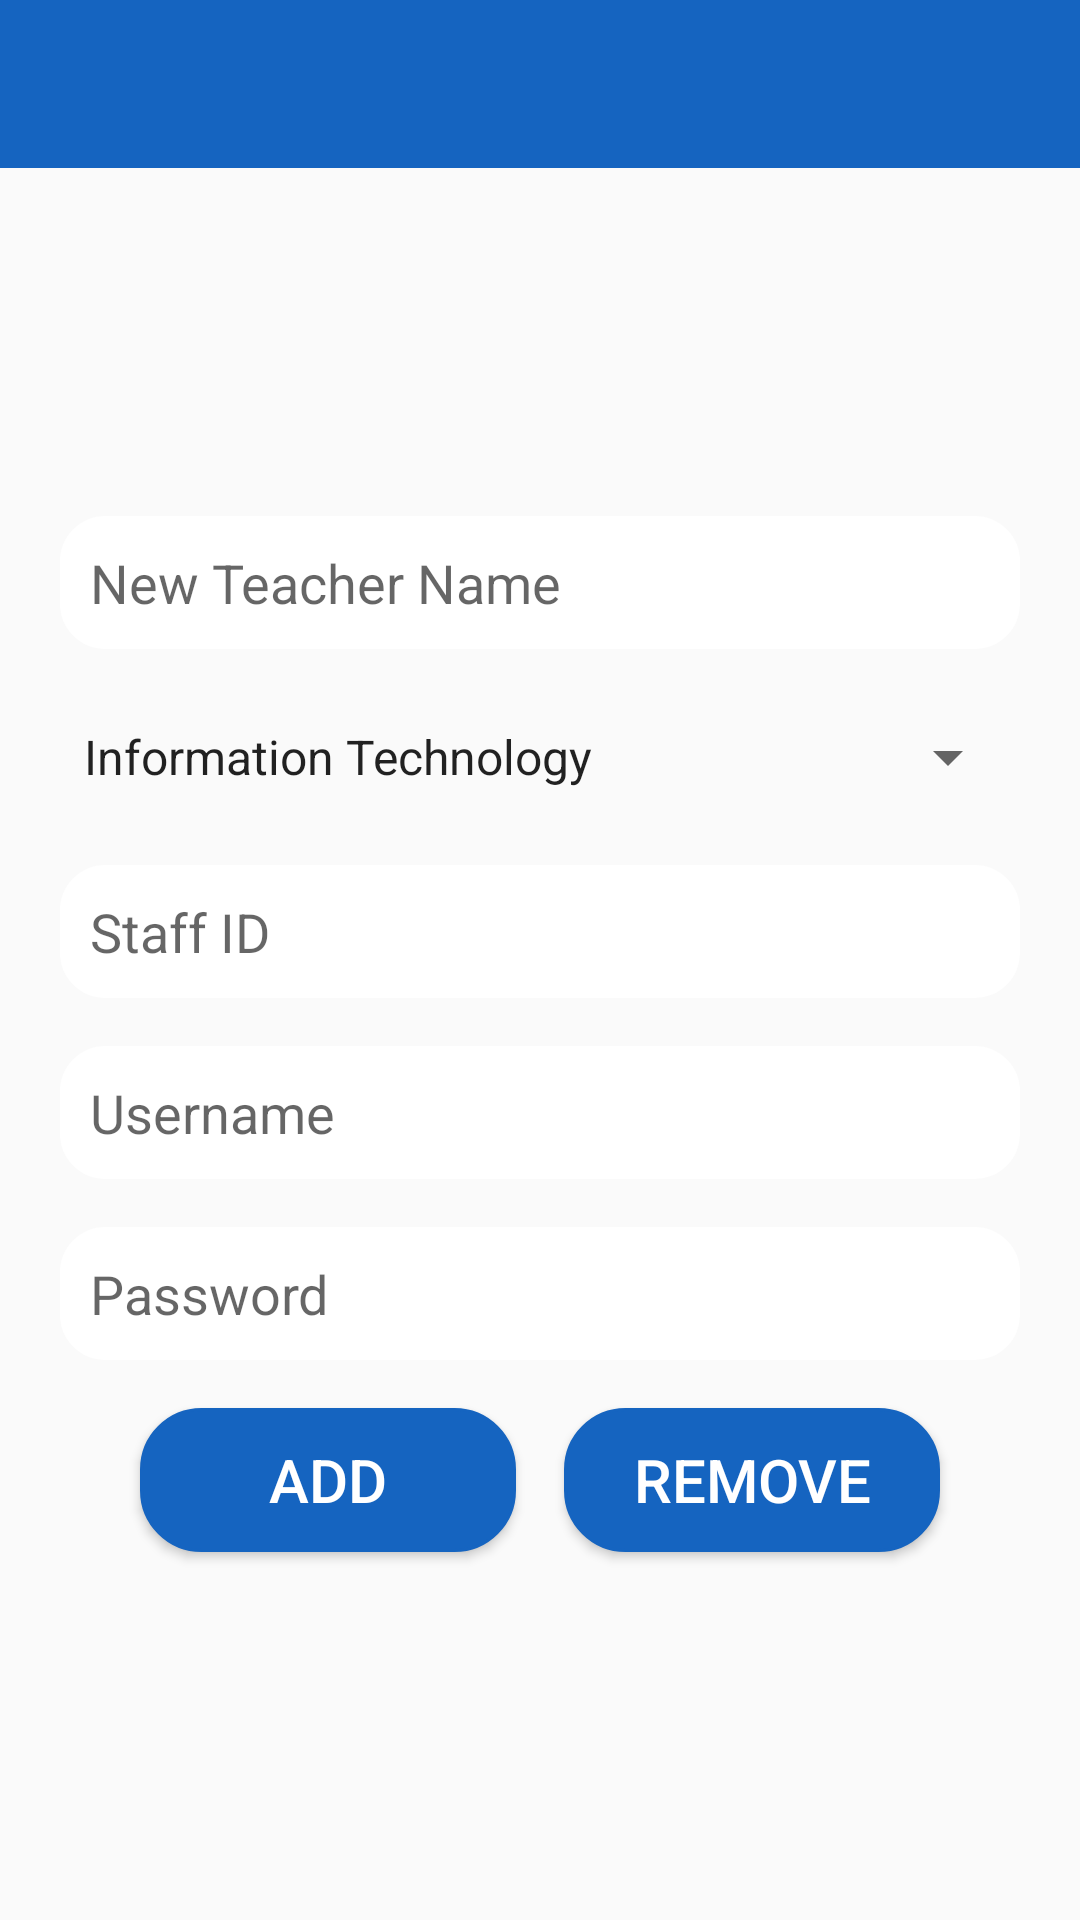

This screen was rendered from an Android layout file. Write that file and the resources it references.
<!-- AndroidManifest.xml: application theme AppTheme -->
<!-- res/layout/activity_add_teacher.xml -->
<?xml version="1.0" encoding="utf-8"?>
<LinearLayout xmlns:android="http://schemas.android.com/apk/res/android"
    xmlns:app="http://schemas.android.com/apk/res-auto"
    xmlns:tools="http://schemas.android.com/tools"
    android:layout_width="match_parent"
    android:layout_height="match_parent"
    android:background="@drawable/recta"
    android:orientation="vertical"
    tools:context="com.project.minor.e_attendance.AddTeacher">

    <include
        android:id="@+id/ftoolbar"
        layout="@layout/appbar"
        android:layout_width="match_parent"
        android:layout_height="wrap_content"
        tools:layout_editor_absoluteX="8dp"
        />
    <com.google.android.material.tabs.TabLayout
        android:id="@+id/tabs2"
        android:layout_width="match_parent"
        android:layout_height="wrap_content"
        app:tabMode="fixed"
        app:tabGravity="fill" />
    <LinearLayout
        android:layout_width="match_parent"
        android:layout_height="wrap_content"
        android:layout_marginLeft="10dp"
        android:layout_marginTop="50dp"
        android:layout_marginRight="10dp"
        android:background="@drawable/bottom"
        android:orientation="vertical"
        android:padding="10dp"
        >

        <EditText
            android:id="@+id/tename"
            android:layout_width="match_parent"
            android:layout_height="wrap_content"
            android:layout_marginTop="8dp"
            android:layout_marginBottom="8dp"
            android:ems="10"
            android:hint="New Teacher Name"
            android:inputType="textPersonName"
            app:layout_constraintBottom_toBottomOf="parent"
            app:layout_constraintTop_toTopOf="parent"
            app:layout_constraintVertical_bias="0.055"
            tools:layout_editor_absoluteX="8dp" />

        <Spinner
            android:id="@+id/tspbranch"
            android:layout_width="match_parent"
            android:layout_height="40dp"
            android:layout_marginTop="8dp"
            android:layout_marginBottom="8dp"
            android:entries="@array/branches"
            app:layout_constraintBottom_toBottomOf="parent"
            app:layout_constraintTop_toTopOf="parent"
            app:layout_constraintVertical_bias="0.549"
            tools:layout_editor_absoluteX="8dp" />

        <EditText
            android:id="@+id/tid"
            android:layout_width="match_parent"
            android:layout_height="wrap_content"
            android:layout_marginTop="8dp"
            android:layout_marginBottom="8dp"
            android:ems="10"
            android:hint="Staff ID"
            android:inputType="textPersonName"
            app:layout_constraintBottom_toBottomOf="parent"
            app:layout_constraintTop_toTopOf="parent"
            app:layout_constraintVertical_bias="0.221"
            tools:layout_editor_absoluteX="8dp" />



        <EditText
            android:id="@+id/tusername"
            android:layout_width="match_parent"
            android:layout_height="wrap_content"
            android:layout_marginTop="8dp"
            android:layout_marginBottom="8dp"
            android:ems="10"
            android:hint="Username"
            android:inputType="textPersonName"
            app:layout_constraintBottom_toBottomOf="parent"
            app:layout_constraintTop_toTopOf="parent"
            app:layout_constraintVertical_bias="0.378"
            tools:layout_editor_absoluteX="8dp" />




        <EditText
            android:id="@+id/tpass"
            android:layout_width="match_parent"
            android:layout_height="wrap_content"
            android:layout_marginTop="8dp"
            android:layout_marginBottom="8dp"
            android:ems="10"
            android:hint="Password"
            android:inputType="textPassword"
            app:layout_constraintBottom_toBottomOf="parent"
            app:layout_constraintTop_toTopOf="parent"
            app:layout_constraintVertical_bias="0.701"
            tools:layout_editor_absoluteX="8dp" />


        <LinearLayout
            android:layout_width="match_parent"
            android:layout_height="wrap_content"
            android:layout_gravity="center"
            android:gravity="center"
            android:orientation="horizontal"
            android:weightSum="3">

            <Button
                android:id="@+id/addbutton"
                android:layout_width="wrap_content"
                android:layout_height="wrap_content"
                android:layout_marginStart="8dp"
                android:layout_marginLeft="8dp"
                android:layout_marginTop="8dp"
                android:layout_marginEnd="8dp"
                android:layout_marginRight="8dp"
                android:layout_marginBottom="8dp"
                android:layout_weight="1"
                android:background="@drawable/button"
                android:onClick="addTeacher"
                android:text="Add"
                android:textColor="@android:color/white"
                android:textSize="20dp"
                app:layout_constraintBottom_toBottomOf="parent"
                app:layout_constraintHorizontal_bias="0.171"
                app:layout_constraintLeft_toLeftOf="parent"
                app:layout_constraintRight_toRightOf="parent"
                app:layout_constraintTop_toTopOf="parent"
                app:layout_constraintVertical_bias="0.863" />
            <Button
                android:id="@+id/button10"
                android:layout_width="wrap_content"
                android:layout_height="wrap_content"
                android:layout_marginLeft="8dp"
                android:layout_marginTop="8dp"
                android:layout_marginRight="8dp"
                android:layout_marginBottom="8dp"
                android:layout_weight="1"
                android:background="@drawable/button"
                android:onClick="removeTeacher"
                android:text="REMOVE"
                android:textColor="@android:color/white"
                android:textSize="20dp"
                app:layout_constraintBottom_toBottomOf="parent"
                app:layout_constraintHorizontal_bias="0.832"
                app:layout_constraintLeft_toLeftOf="parent"
                app:layout_constraintRight_toRightOf="parent"
                app:layout_constraintTop_toTopOf="parent"
                app:layout_constraintVertical_bias="0.863" />
        </LinearLayout>
    </LinearLayout>
</LinearLayout>
<!-- res/layout/appbar.xml (included above) -->
<?xml version="1.0" encoding="utf-8"?>
<androidx.appcompat.widget.Toolbar xmlns:android="http://schemas.android.com/apk/res/android"
    xmlns:app="http://schemas.android.com/apk/res-auto"
    android:layout_width="match_parent"
    android:layout_height="60dp"
    android:background="@color/colorPrimaryDark"
    app:titleTextColor="@android:color/white"
    app:theme="@style/BaseTheme">

</androidx.appcompat.widget.Toolbar>
<!-- resources referenced by this layout -->
<resources>
  <string-array name="branches">
          <item>Information Technology</item>
          <item>Computer Science</item>
          <item>Mechanical</item>
          <item>Civil</item>
      </string-array>
  <color name="colorPrimaryDark">#1564C0</color>
  <!-- drawable button (drawable) -->
  <?xml version="1.0" encoding="utf-8"?>
  <selector xmlns:android="http://schemas.android.com/apk/res/android">
      <item android:state_pressed="false">
          <shape>
              <solid android:color="@color/colorPrimaryDark"/>
              <corners android:radius="20dp"/>
              <stroke android:width="1dp"
                  android:color="@color/colorPrimaryDark"/>
          </shape>
      </item>
      <item android:state_pressed="true">
          <shape>
              <solid android:color="@color/colorAccent"/>
              <corners android:radius="20dp"/>
              <stroke android:width="1dp"
                  android:color="@color/colorAccent"/>
          </shape>
      </item>
  
      <item>
          <shape>
              <corners android:radius="20dp"/>
              <stroke android:width="1dp"
                  android:color="@color/colorPrimary"/>
          </shape>
      </item>
  </selector>
  <style name="BaseTheme" parent="Theme.AppCompat.Light.NoActionBar">
          <item name="colorControlNormal">@color/white</item>
      </style>
  <style name="AppTheme" parent="Theme.AppCompat.Light.NoActionBar">
          
          <item name="colorPrimary">@color/colorPrimary</item>
          <item name="colorPrimaryDark">@color/colorPrimaryDark</item>
          <item name="colorAccent">@color/colorAccent</item>
          <item name="editTextStyle">@style/AppEditTextStyle</item>
      </style>
  <color name="colorAccent">#B3B3B3</color>
  <color name="colorPrimary">#1976D3</color>
  <color name="white">#ffffff</color>
  <style name="AppEditTextStyle" parent="@android:style/Widget.EditText">
          <item name="android:background">@drawable/edge_edit_text</item>
          <item name="android:textColor">#808080</item>
          <item name="android:padding">10dp</item>
          <item name="android:layout_height">wrap_content</item>
      </style>
  <!-- drawable edge_edit_text (drawable) -->
  <?xml version="1.0" encoding="utf-8"?>
  <shape xmlns:android="http://schemas.android.com/apk/res/android"
      android:padding="5dp" android:shape="rectangle">
      <solid android:color="#FFFFFF"/>
      <corners
          android:bottomLeftRadius="15dp"
          android:bottomRightRadius="15dp"
          android:topLeftRadius="15dp"
          android:topRightRadius="15dp"/>
  </shape>
</resources>
